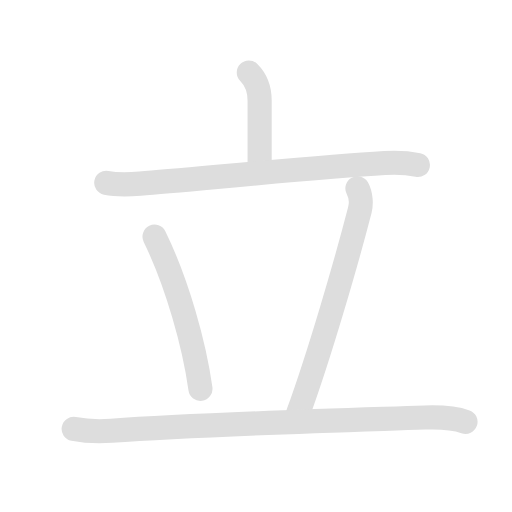
t = 0.00 s
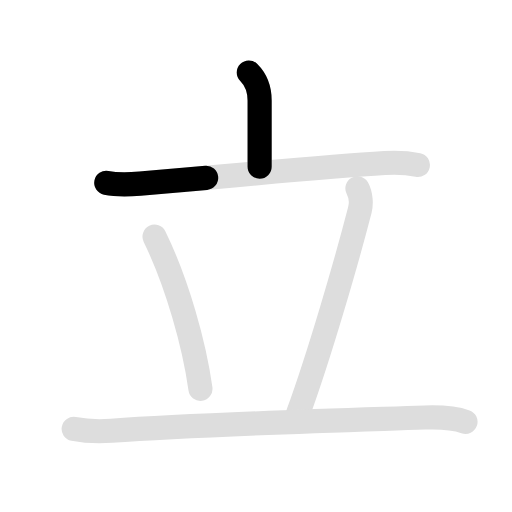
t = 1.25 s
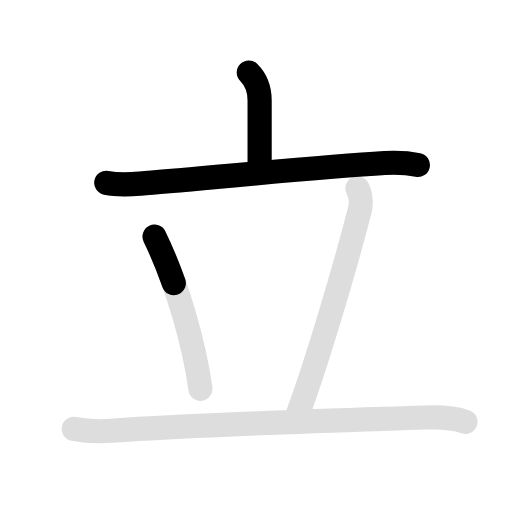
t = 2.63 s
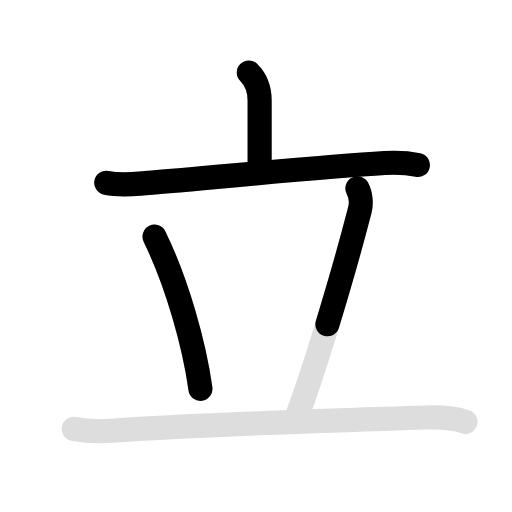
t = 3.85 s
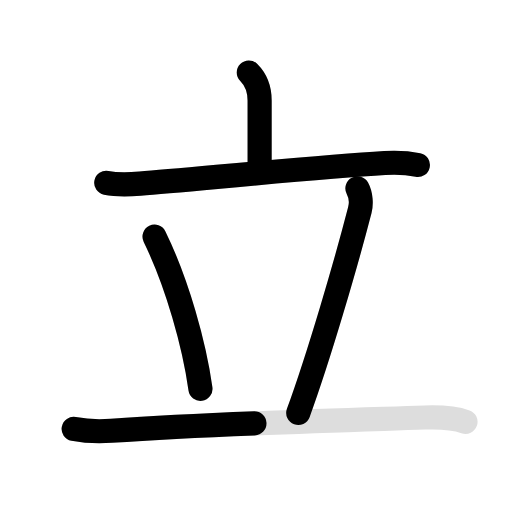
t = 5.15 s
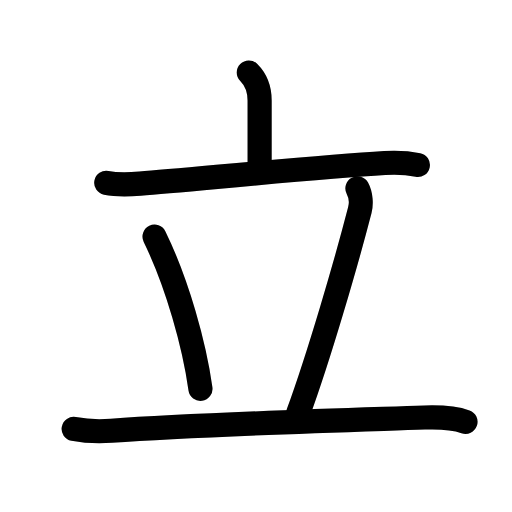
t = 6.50 s

The animated SVG that drew these frames (rendered in a browser with its animation timeline set to each time). Animation: 10 SMIL elements (animate=6,set=4); one cycle of 6.50 s, repeats indefinitely.

<svg id="kvg-07acb" class="kanjivg" viewBox="0 0 106 106" width="106" height="106" xmlns="http://www.w3.org/2000/svg" xmlns:xlink="http://www.w3.org/1999/xlink" xml:space="preserve" version="1.1" baseProfile="full"><defs><style type="text/css">path.black{fill:none;stroke:black;stroke-width:5;stroke-linecap:round;stroke-linejoin:round;}path.grey{fill:none;stroke:#ddd;stroke-width:5;stroke-linecap:round;stroke-linejoin:round;}path.stroke{fill:none;stroke:black;stroke-width:5;stroke-linecap:round;stroke-linejoin:round;}text{font-size:16px;font-family:Segoe UI Symbol,Cambria Math,DejaVu Sans,Symbola,Quivira,STIX,Code2000;-webkit-touch-callout:none;cursor:pointer;-webkit-user-select:none;-khtml-user-select:none;-moz-user-select:none;-ms-user-select:none;user-select: none;}text:hover{color:#777;}#reset{font-weight:bold;}</style><marker id="markerStart" markerWidth="8" markerHeight="8" style="overflow:visible;"><circle cx="0" cy="0" r="1.5" style="stroke:none;fill:red;fill-opacity:0.5;"/></marker><marker id="markerEnd" style="overflow:visible;"><circle cx="0" cy="0" r="0.8" style="stroke:none;fill:blue;fill-opacity:0.5;"><animate attributeName="opacity" from="1" to="0" dur="3s" repeatCount="indefinite" /></circle></marker></defs><path d="M51.51,15c1.43,1.43,2.24,3.25,2.24,5.81c0,4.06,0,9.56,0,13.69" class="grey" /><path d="M22,37.86c2.62,0.51,4.75,0.34,7,0.16c11.38-0.9,36.13-3.4,50.65-4.26c2.38-0.14,4.86-0.01,6.86,0.4" class="grey" /><path d="M32,49c4.75,9.75,8.25,22.5,9.5,31.5" class="grey" /><path d="M74,39c0.75,1.38,0.81,3.29,0.5,4.5c-2.88,11.12-8.5,30.38-12.75,42" class="grey" /><path d="M15.25,88.8c2.33,0.45,5.89,0.53,7.82,0.39c18.3-1.32,40.31-1.94,64.83-2.75c3.24-0.11,6.14,0.05,8.47,0.88" class="grey" /><path d="M51.51,15c1.43,1.43,2.24,3.25,2.24,5.81c0,4.06,0,9.56,0,13.69" class="stroke" stroke-dasharray="150"><animate attributeName="stroke-dashoffset" from="150" to="0" dur="1.8s" begin="0.0s" fill="freeze" /></path><path d="M22,37.86c2.62,0.51,4.75,0.34,7,0.16c11.38-0.9,36.13-3.4,50.65-4.26c2.38-0.14,4.86-0.01,6.86,0.4" class="stroke" stroke-dasharray="150"><set attributeName="opacity" to="0" dur="1.0s" /><animate attributeName="stroke-dashoffset" from="150" to="0" dur="1.8s" begin="1.0s" fill="freeze" /></path><path d="M32,49c4.75,9.75,8.25,22.5,9.5,31.5" class="stroke" stroke-dasharray="150"><set attributeName="opacity" to="0" dur="2.5s" /><animate attributeName="stroke-dashoffset" from="150" to="0" dur="1.8s" begin="2.5s" fill="freeze" /></path><path d="M74,39c0.75,1.38,0.81,3.29,0.5,4.5c-2.88,11.12-8.5,30.38-12.75,42" class="stroke" stroke-dasharray="150"><set attributeName="opacity" to="0" dur="3.5s" /><animate attributeName="stroke-dashoffset" from="150" to="0" dur="1.8s" begin="3.5s" fill="freeze" /></path><path d="M15.25,88.8c2.33,0.45,5.89,0.53,7.82,0.39c18.3-1.32,40.31-1.94,64.83-2.75c3.24-0.11,6.14,0.05,8.47,0.88" class="stroke" stroke-dasharray="150"><set attributeName="opacity" to="0" dur="4.7s" /><animate attributeName="stroke-dashoffset" from="150" to="0" dur="1.8s" begin="4.7s" fill="freeze" /></path></svg>
